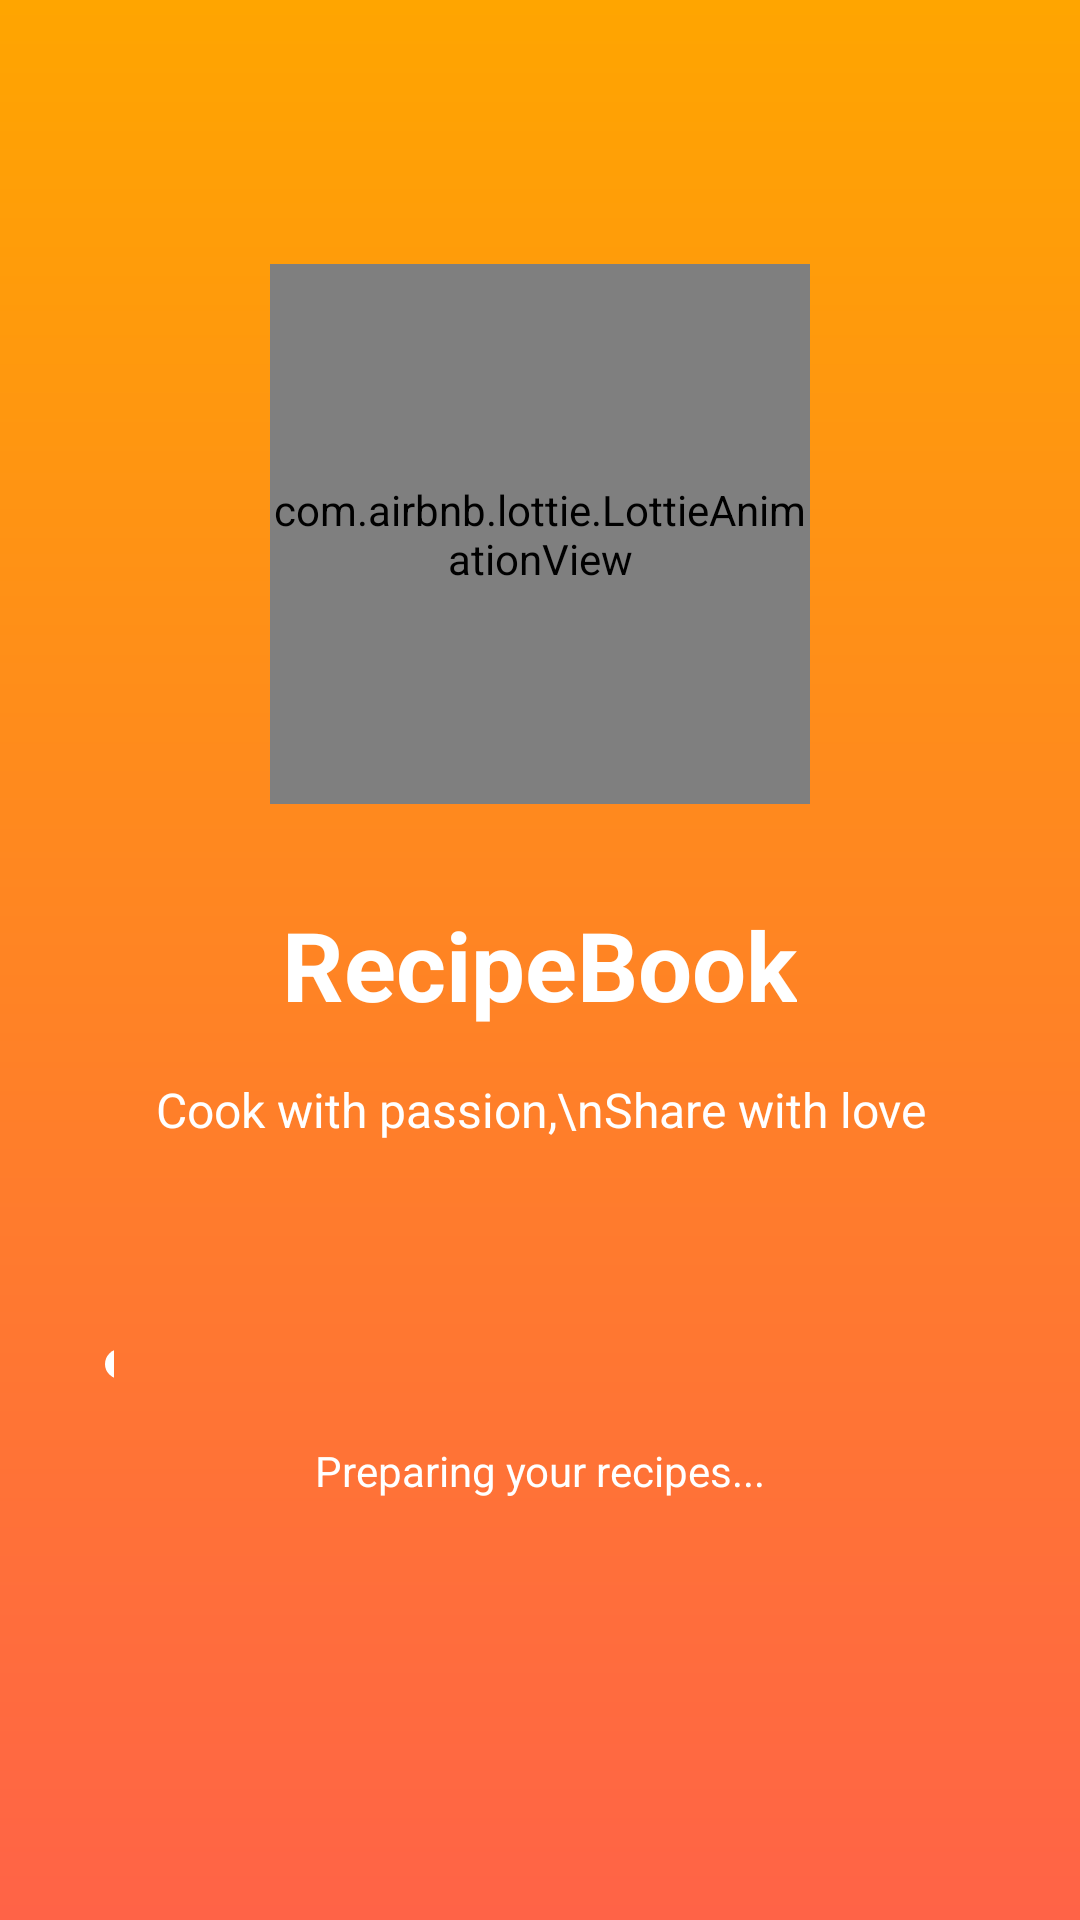

The Android layout XML behind this screen, and the referenced resources:
<!-- AndroidManifest.xml: application theme RecipeApp -->
<!-- res/layout/fragment_splash.xml -->
<?xml version="1.0" encoding="utf-8"?>
<RelativeLayout xmlns:android="http://schemas.android.com/apk/res/android"
    xmlns:app="http://schemas.android.com/apk/res-auto"
    android:layout_width="match_parent"
    android:layout_height="match_parent"
    android:background="@drawable/splash_background"
    android:padding="24dp">

    <com.airbnb.lottie.LottieAnimationView
        android:id="@+id/splashLottie"
        android:layout_width="180dp"
        android:layout_height="180dp"
        android:layout_centerHorizontal="true"
        android:layout_marginTop="64dp"
        app:lottie_rawRes="@raw/splash_lottie"
        app:lottie_autoPlay="true"
        app:lottie_loop="true" />

    <TextView
        android:id="@+id/appName"
        android:layout_width="wrap_content"
        android:layout_height="wrap_content"
        android:layout_below="@id/splashLottie"
        android:layout_marginTop="32dp"
        android:layout_centerHorizontal="true"
        android:text="RecipeBook"
        android:textSize="32sp"
        android:textStyle="bold"
        android:textColor="@android:color/white"/>

    
    <TextView
        android:id="@+id/tagline"
        android:layout_width="wrap_content"
        android:layout_height="wrap_content"
        android:layout_below="@id/appName"
        android:layout_marginTop="16dp"
        android:layout_centerHorizontal="true"
        android:text="Cook with passion,\nShare with love"
        android:textSize="16sp"
        android:textColor="@android:color/white"
        android:gravity="center"/>


    <ProgressBar
        android:layout_marginTop="64dp"
        android:layout_centerHorizontal="true"
        android:layout_below="@+id/tagline"
        android:id="@+id/loadingBar"
        style="@style/Widget.AppCompat.ProgressBar.Horizontal"
        android:layout_width="300dp"
        android:layout_height="20dp"
        android:indeterminate="false"
        android:max="100"
        android:padding="5dp"
        android:progress="1"
        android:background="@drawable/progress_bar_background"
        android:progressDrawable="@drawable/curved_progress_bar"
        />
    <TextView
        android:id="@+id/loadingText"
        android:layout_width="wrap_content"
        android:layout_height="wrap_content"
        android:layout_below="@id/loadingBar"
        android:layout_marginTop="16dp"
        android:layout_centerHorizontal="true"
        android:text="Preparing your recipes..."
        android:textColor="@android:color/white"
        android:textSize="14sp"/>
</RelativeLayout>
<!-- resources referenced by this layout -->
<resources>
  <!-- drawable curved_progress_bar (drawable) -->
  <?xml version="1.0" encoding="utf-8"?>
  <layer-list xmlns:android="http://schemas.android.com/apk/res/android">
      <item android:id="@android:id/background">
          <shape>
              <corners android:radius="18dp" />
              <solid android:color="@color/transparent" />
          </shape>
      </item>
  
      <item android:id="@android:id/progress">
          <clip>
              <shape>
                  <corners android:radius="18dp" />
                  <solid android:color="#FFFFFF" />
              </shape>
          </clip>
      </item>
  </layer-list>
  <!-- drawable splash_background (drawable) -->
  <?xml version="1.0" encoding="utf-8"?>
  <shape
      xmlns:android="http://schemas.android.com/apk/res/android"
      android:shape="rectangle">
  
      <gradient
          android:angle="270"
          android:startColor="#FFA500"
          android:endColor="#FF6347"
          android:type="linear"/>
  </shape>
  <style name="RecipeApp" parent="Theme.MaterialComponents.DayNight.NoActionBar">
          
          <item name="colorPrimary">@color/primaryColor</item>
          <item name="colorPrimaryVariant">@color/primaryDarkColor</item>
          <item name="colorOnPrimary">@color/white</item>
          
          <item name="colorSecondary">@color/secondaryColor</item>
          <item name="colorSecondaryVariant">@color/secondaryDarkColor</item>
          <item name="colorOnSecondary">@color/black</item>
          
          <item name="android:statusBarColor" tools:targetApi="l">?attr/colorPrimaryVariant</item>
          
  
          
          <item name="android:textColorPrimary">@color/primaryTextColor</item>
          <item name="android:textColorSecondary">@color/secondaryTextColor</item>
  
          
          <item name="android:colorBackground">@color/background_light</item>
  
          
          <item name="materialCardViewStyle">@style/Widget.App.CardView</item>
  
      </style>
  <color name="transparent">#00000000</color>
  <color name="primaryColor">#FF6F00</color>
  <color name="primaryDarkColor">#C43E00</color>
  <color name="white">#FFFFFFFF</color>
  <color name="secondaryColor">#FFD740</color>
  <color name="secondaryDarkColor">#C7A600</color>
  <color name="black">#FF000000</color>
  <color name="primaryTextColor">#212121</color>
  <color name="secondaryTextColor">#757575</color>
  <color name="background_light">#F5F5F5</color>
  <style name="Widget.App.CardView" parent="Widget.MaterialComponents.CardView">
          <item name="cardBackgroundColor">@color/card_background</item>
          <item name="cardCornerRadius">12dp</item>
          <item name="cardElevation">4dp</item>
      </style>
  <color name="card_background">#FFFFFF</color>
</resources>
